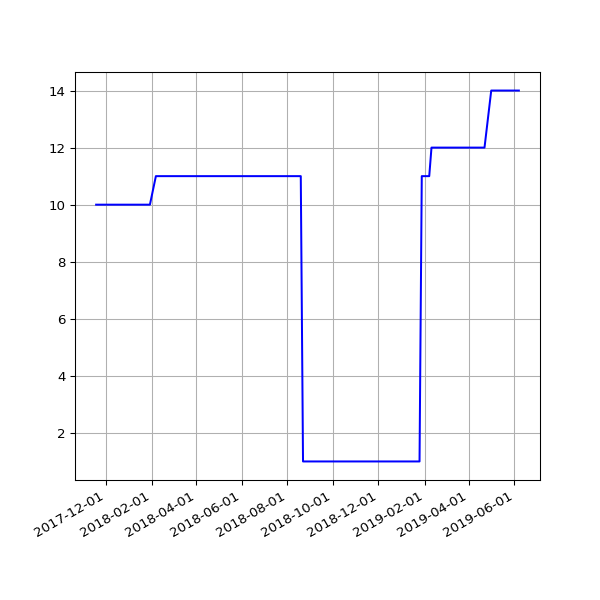

Data behind this chart, as committed beside it:
date, value
2017-11-18 05:43:51 +0000, 10
2017-11-19 06:18:08 +0000, 10
2017-11-20 06:19:27 +0000, 10
2017-11-21 06:12:54 +0000, 10
2017-11-22 06:14:52 +0000, 10
2017-11-23 06:25:49 +0000, 10
2017-11-24 06:13:09 +0000, 10
2017-11-25 06:12:27 +0000, 10
2017-11-29 06:14:25 +0000, 10
2017-11-30 06:23:47 +0000, 10
2017-12-01 06:18:23 +0000, 10
2017-12-05 06:21:39 +0000, 10
2017-12-06 06:18:28 +0000, 10
2017-12-07 07:49:11 +0000, 10
2017-12-08 07:15:15 +0000, 10
2017-12-09 07:08:50 +0000, 10
2017-12-10 07:20:17 +0000, 10
2017-12-12 06:30:01 +0000, 10
2017-12-13 06:24:28 +0000, 10
2017-12-14 07:08:22 +0000, 10
2017-12-15 07:44:19 +0000, 10
2017-12-19 06:16:37 +0000, 10
2017-12-20 07:01:42 +0000, 10
2017-12-21 07:02:28 +0000, 10
2017-12-22 07:24:04 +0000, 10
2017-12-23 07:29:24 +0000, 10
2017-12-24 07:16:53 +0000, 10
2017-12-25 07:14:22 +0000, 10
2017-12-26 07:32:02 +0000, 10
2017-12-27 07:41:21 +0000, 10
2017-12-28 07:42:44 +0000, 10
2017-12-30 06:27:35 +0000, 10
2017-12-31 06:32:37 +0000, 10
2018-01-03 06:31:35 +0000, 10
2018-01-04 07:02:46 +0000, 10
2018-01-06 08:01:49 +0000, 10
2018-01-11 06:13:35 +0000, 10
2018-01-12 06:28:21 +0000, 10
2018-01-13 07:12:13 +0000, 10
2018-01-15 06:43:57 +0000, 10
2018-01-16 08:42:18 +0000, 10
2018-01-19 06:26:40 +0000, 10
2018-01-21 08:30:58 +0000, 10
2018-01-23 06:21:37 +0000, 10
2018-01-24 06:43:14 +0000, 10
2018-01-25 06:52:15 +0000, 10
2018-01-26 07:27:50 +0000, 10
2018-01-28 07:03:24 +0000, 10
2018-01-29 07:28:53 +0000, 10
2018-02-06 05:29:04 +0000, 11
2018-02-16 05:14:58 +0000, 11
2018-02-19 05:19:21 +0000, 11
2018-02-25 05:15:56 +0000, 11
2018-03-01 05:27:36 +0000, 11
2018-03-04 05:26:08 +0000, 11
2018-03-07 05:42:31 +0000, 11
2018-03-10 05:38:57 +0000, 11
2018-03-22 05:24:43 +0000, 11
2018-03-25 06:19:36 +0100, 11
2018-04-01 05:34:15 +0100, 11
... 104 more rows
